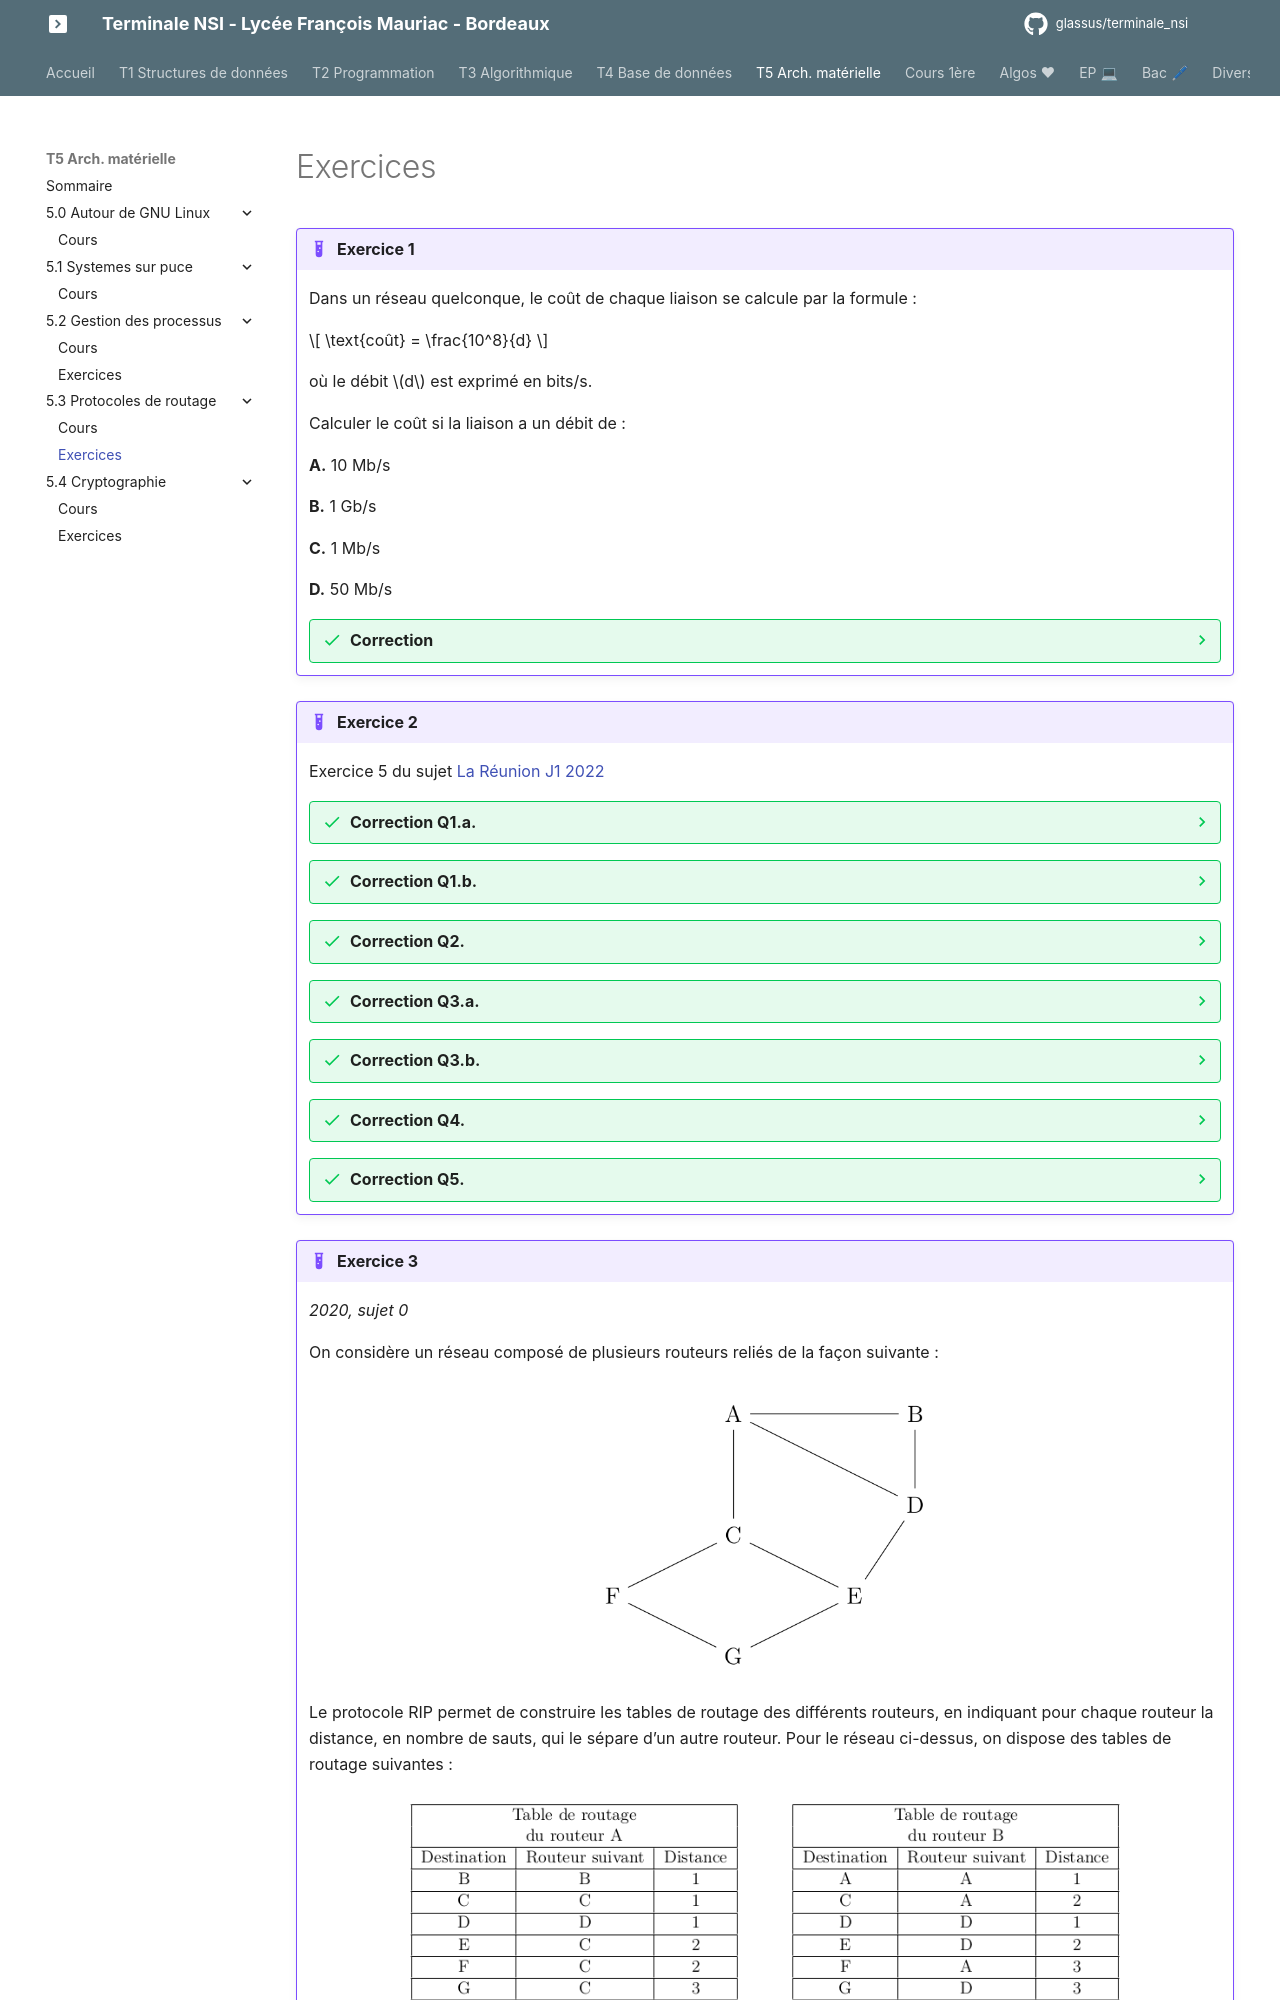

repository: glassus/terminale_nsi · page: T5_Architecture_materielle/5.3_Protocoles_de_routage/exercices/index.html · generator: mkdocs

{{initexo(0)}}


!!! example "{{ exercice() }}"

    Dans un réseau quelconque, le coût de chaque liaison se calcule par la formule :

    $$ \text{coût} = \frac{10^8}{d} $$

    où le débit $d$ est exprimé en bits/s.

    Calculer le coût si la liaison a un débit de :

    **A.** 10 Mb/s

    **B.** 1 Gb/s

    **C.** 1 Mb/s

    **D.** 50 Mb/s


    {{
    correction(True,
    """
    ??? success \"Correction \" 
        - **A.** $c = \\dfrac{10^8}{10 \\times 10^6} = \\dfrac{10^8}{10^7}= 10$
        - **B.** $c = \\dfrac{10^8}{10^9} = 10^{-1}= 0,1$
        - **C.** $c = \\dfrac{10^8}{10^6} = 10^2= 100$
        - **D.** $c = \\dfrac{10^8}{50 \\times 10^6} = \\dfrac{10^2}{50}=2$
    """
    )
    }}

!!! example "{{ exercice() }}"

    Exercice 5 du sujet [La Réunion J1 2022](https://glassus.github.io/terminale_nsi/T6_Annales/data/2022/2022_LeReunion_J1.pdf){. target="_blank"}

    {{
    correction(True,
    """
    ??? success \"Correction Q1.a.\" 
        Une adresse IPv4 se code à l'aide de 4 octets.
    """
    )
    }}

 
        

    {{
    correction(True,
    """
    ??? success \"Correction Q1.b.\" 
        Le PC3 a pour adresse ```172.150.4.30 / 24```. Cela signfie que son masque, en notation CIDR, est 24. Ses 24 premiers bits sont donc à 1. Cela correspond au masque ```255.255.255.0``` en notation décimale.
    """
    )
    }}

        
    {{
    correction(True,
    """
    ??? success \"Correction Q2.\" 
        ![image](data/ex5LR2022.png){: .center}
    """
    )
    }}

        
    {{
    correction(True,
    """
    ??? success \"Correction Q3.a.\" 
        Pour être dans le réseau 1, il faut que le & logique entre l'IP de la machine et l'adresse du masque donne l'adresse réseau (```172.150.4.0``` ).

        Le réseau étant en ```/24``` (équivalent au masque ```255.255.255.0```), cela signifie que l'adresse IP de la machine soit de la forme ```172.150.4.???```.

        Attention, il faut en plus s'assurer que l'adresse ne soit pas déjà utilisée, et qu'elle ne soit pas l'adresse du réseau (```172.150.4.0```) ou de broadcast (```172.150.4.255```).

        Il reste alors les adresses 4) et 6). (```172.150.4.11``` et ```172.150.4.200```)
    """
    )
    }}

        
    {{
    correction(True,
    """
    ??? success \"Correction Q3.b.\" 
        La commande permettant de connaître son adresse IP est ```ifconfig``` ou ```ip addr``` sous Linux / MacOS. Ou bien ```ipconfig``` sous Windows.
    """
    )
    }}

    {{
    correction(True,
    """
    ??? success \"Correction Q4.\" 
        La solution de relier les switchs entre eux n'est pas satisfaisante. Les deux réseaux ne pourront pas communiquer entre eux, à moins d'élargir (beaucoup) leur masque de sous-réseau.

        La meilleure solution est d'installer un routeur entre les deux switchs, de lui attribuer une adresse IP dans chaque sous-réseau, et de renseigner cette adresse IP comme adresse de passerelle sur chacun des PCs des deux sous-réseaux. 
    """
    )
    }}
 
        
    {{
    correction(True,
    """
    ??? success \"Correction Q5.\" 
        ```python linenums='1'
        def adresse(IP, liste_IP):
            if IP in liste_IP:
                print('trouvée')
            else:
                liste_IP.append(IP)
                print('pas trouvée, ajoutée')
        ``` 
    """
    )
    }}
    
        



!!! example "{{ exercice() }}"

    _2020, sujet 0_

    On considère un réseau composé de plusieurs routeurs reliés de la façon suivante :

    ![image](data/ex1.png){: .center width=40%}



    Le protocole RIP permet de construire les tables de routage des différents routeurs, en indiquant pour chaque routeur la distance, en nombre de sauts, qui le sépare d’un autre routeur. Pour le réseau ci-dessus, on dispose des tables de routage suivantes :

    ![image](data/ex2.png){: .center width=80%}

    **Question 1**
